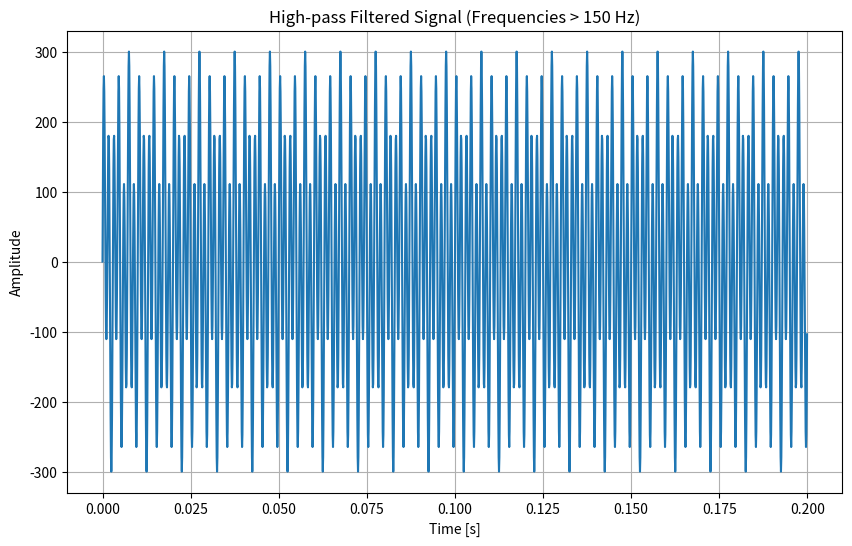
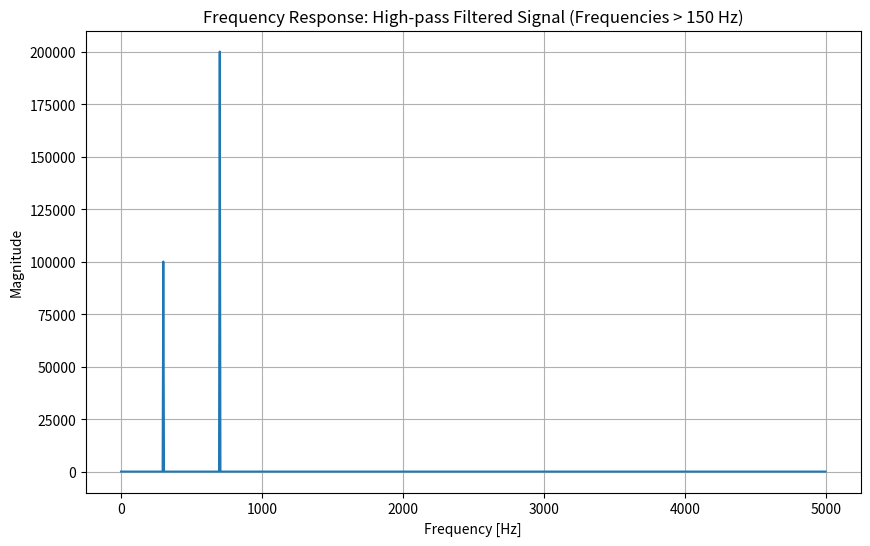
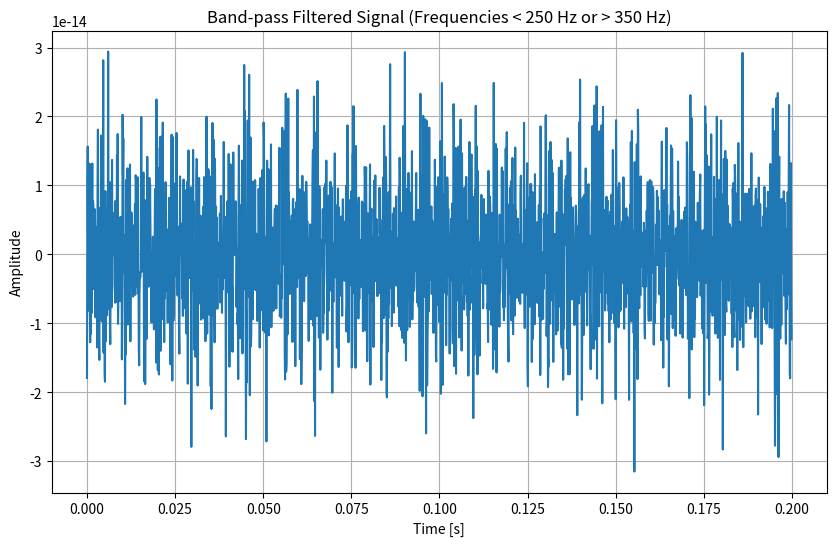
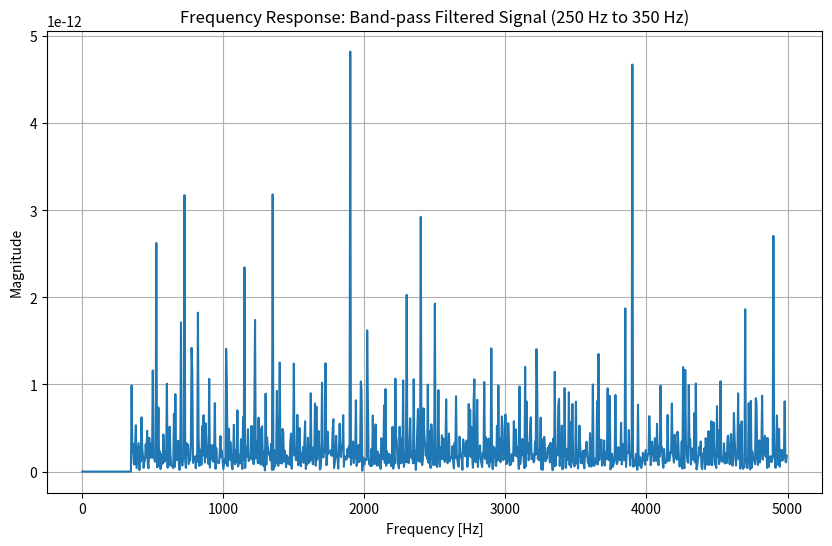
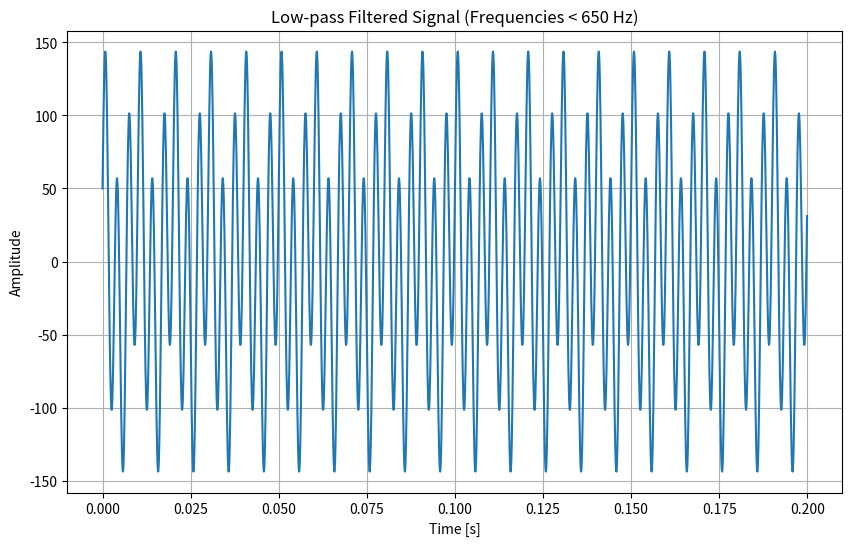
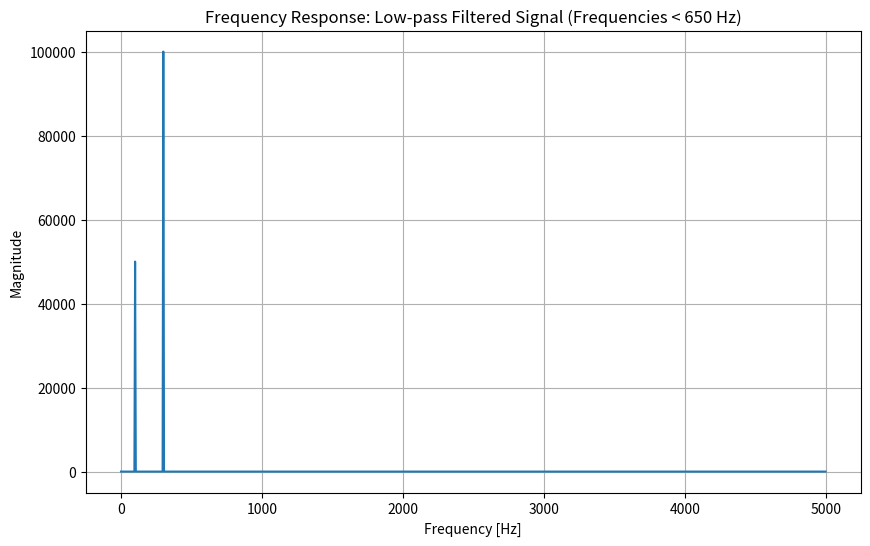

These figures' Python source, in order:
import numpy as np
import matplotlib.pyplot as plt
from numpy.fft import fft, ifft, fftfreq

# Parameters
fs = 10000  # Sampling frequency (10 kHz)
T = 2000  # Number of samples
t = np.arange(T) / fs  # Time vector

# Signals
signal1 = 50 * np.cos(2 * np.pi * 100 * t)  # 100 Hz cosine
signal2 = 100 * np.sin(2 * np.pi * 300 * t)  # 300 Hz sine
signal3 = 200 * np.sin(2 * np.pi * 700 * t)  # 700 Hz sine
signal4 = signal1 + signal2 + signal3  # Sum of all signals

# Function to apply a rectangular filter
def apply_filter(signal, low_cutoff, high_cutoff, fs):
    # Perform Fourier Transform
    fft_signal = fft(signal)
    
    # Frequency bins
    freqs = fftfreq(len(signal), 1/fs)
    
    # Apply the filter: remove frequencies outside the range [low_cutoff, high_cutoff]
    filter_mask = (np.abs(freqs) >= low_cutoff) & (np.abs(freqs) <= high_cutoff)
    fft_signal_filtered = fft_signal * filter_mask
    
    # Inverse FFT to get back to time domain
    filtered_signal = ifft(fft_signal_filtered)
    return filtered_signal

# Task 1: High-pass filter to remove frequencies less than 150 Hz
cutoff_1 = 150  # Hz (high-pass filter)
filtered_signal_1 = apply_filter(signal4, cutoff_1, fs / 2, fs)

# Plot the filtered signal in time domain (Task 1)
plt.figure(figsize=(10, 6))
plt.plot(t, filtered_signal_1.real)
plt.title("High-pass Filtered Signal (Frequencies > 150 Hz)")
plt.xlabel("Time [s]")
plt.ylabel("Amplitude")
plt.grid(True)
plt.show()

# Frequency analysis (Task 1: Frequency response of the filtered signal)
fft_filtered_signal_1 = fft(filtered_signal_1)
freqs = fftfreq(len(filtered_signal_1), 1/fs)
plt.figure(figsize=(10, 6))
plt.plot(freqs[:T//2], np.abs(fft_filtered_signal_1)[:T//2])  # Only positive frequencies
plt.title("Frequency Response: High-pass Filtered Signal (Frequencies > 150 Hz)")
plt.xlabel("Frequency [Hz]")
plt.ylabel("Magnitude")
plt.grid(True)
plt.show()


# Task 2: Band-pass filter to remove frequencies between 250 Hz and 350 Hz
low_cutoff_2 = 250  # Hz
high_cutoff_2 = 350  # Hz
filtered_signal_2 = apply_filter(signal4, 0, low_cutoff_2, fs)  # Low-pass filter (below 250 Hz)
filtered_signal_2 = apply_filter(filtered_signal_2, high_cutoff_2, fs / 2, fs)  # High-pass filter (above 350 Hz)

# Plot the filtered signal in time domain (Task 2)
plt.figure(figsize=(10, 6))
plt.plot(t, filtered_signal_2.real)
plt.title("Band-pass Filtered Signal (Frequencies < 250 Hz or > 350 Hz)")
plt.xlabel("Time [s]")
plt.ylabel("Amplitude")
plt.grid(True)
plt.show()

# Frequency analysis (Task 2: Frequency response of the filtered signal)
fft_filtered_signal_2 = fft(filtered_signal_2)
plt.figure(figsize=(10, 6))
plt.plot(freqs[:T//2], np.abs(fft_filtered_signal_2)[:T//2])  # Only positive frequencies
plt.title("Frequency Response: Band-pass Filtered Signal (250 Hz to 350 Hz)")
plt.xlabel("Frequency [Hz]")
plt.ylabel("Magnitude")
plt.grid(True)
plt.show()


# Task 3: Low-pass filter to remove frequencies above 650 Hz
cutoff_3 = 650  # Hz (low-pass filter)
filtered_signal_3 = apply_filter(signal4, 0, cutoff_3, fs)

# Plot the filtered signal in time domain (Task 3)
plt.figure(figsize=(10, 6))
plt.plot(t, filtered_signal_3.real)
plt.title("Low-pass Filtered Signal (Frequencies < 650 Hz)")
plt.xlabel("Time [s]")
plt.ylabel("Amplitude")
plt.grid(True)
plt.show()

# Frequency analysis (Task 3: Frequency response of the filtered signal)
fft_filtered_signal_3 = fft(filtered_signal_3)
plt.figure(figsize=(10, 6))
plt.plot(freqs[:T//2], np.abs(fft_filtered_signal_3)[:T//2])  # Only positive frequencies
plt.title("Frequency Response: Low-pass Filtered Signal (Frequencies < 650 Hz)")
plt.xlabel("Frequency [Hz]")
plt.ylabel("Magnitude")
plt.grid(True)
plt.show()
